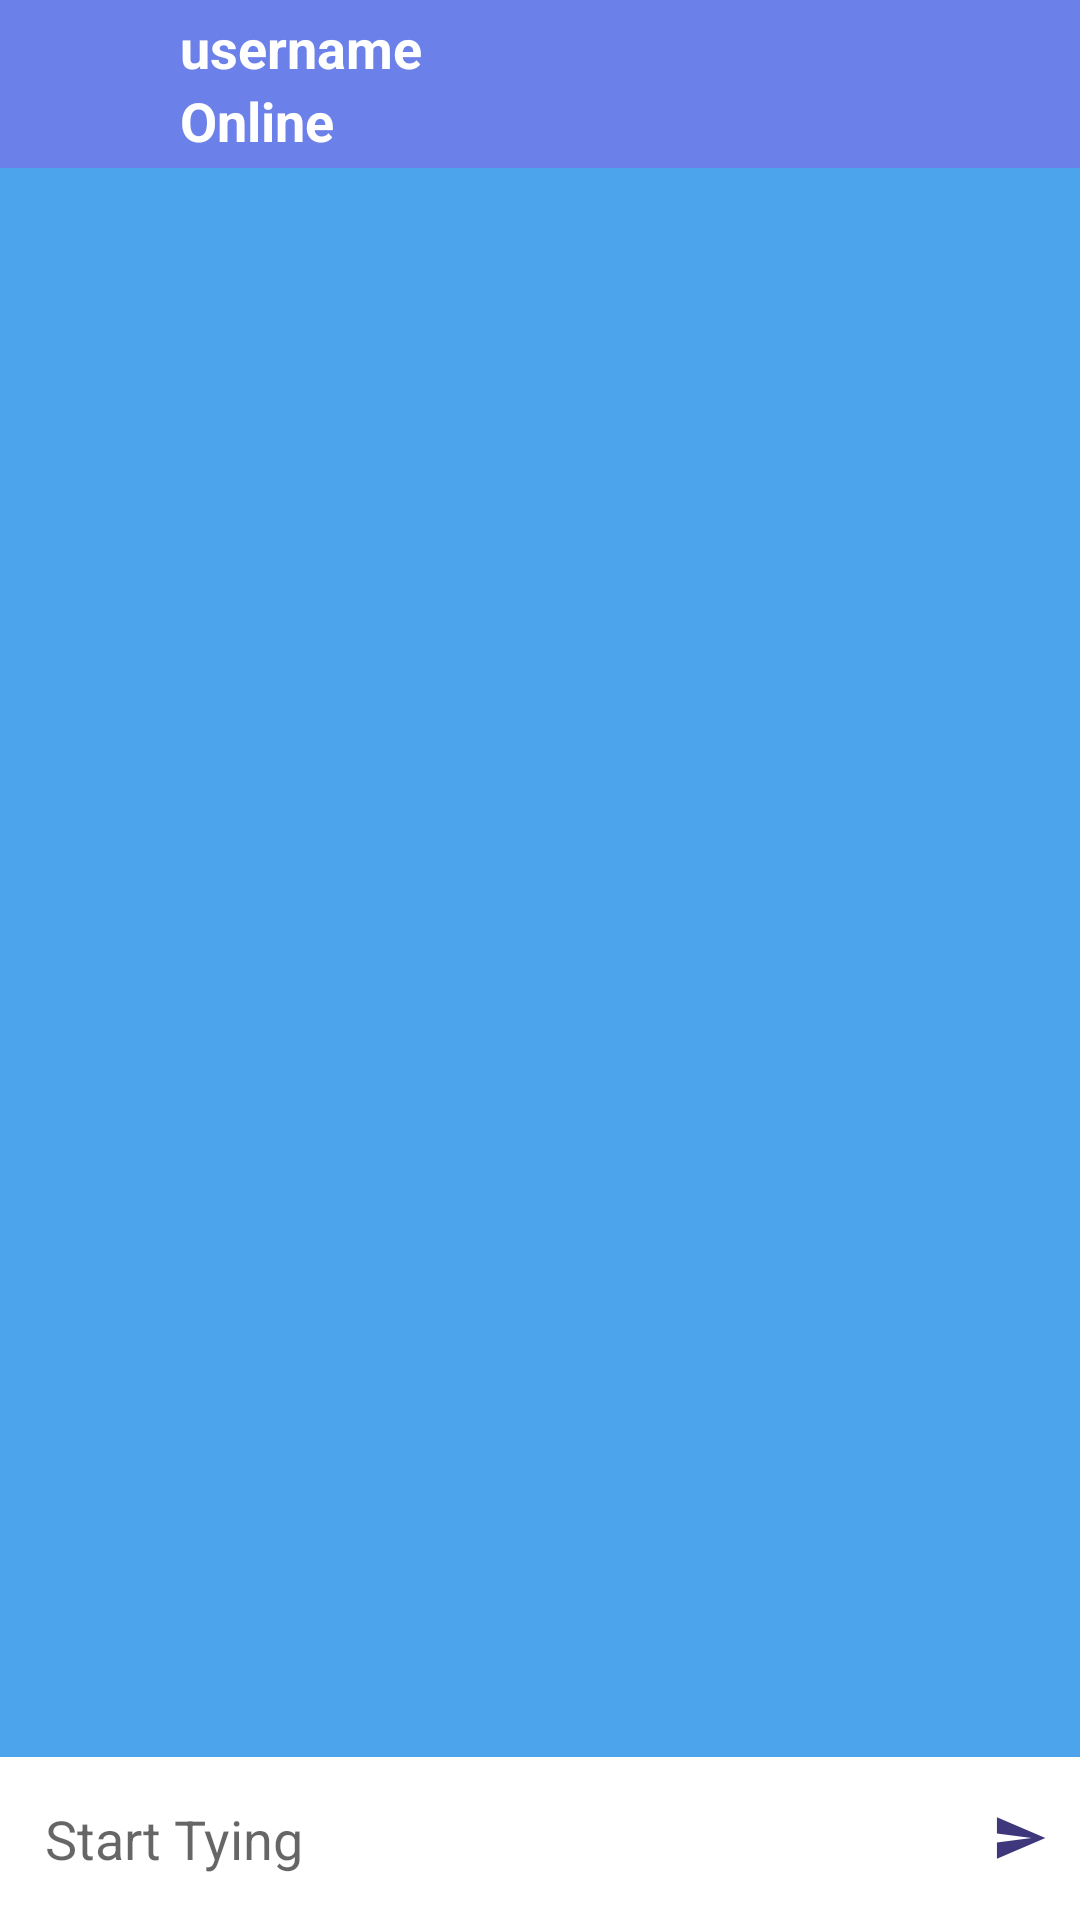

Write the Android layout XML for this screen, with the resource values it uses.
<!-- AndroidManifest.xml: activity theme AppThemeNo -->
<!-- res/layout/activity_chat.xml -->
<?xml version="1.0" encoding="utf-8"?>
<RelativeLayout xmlns:android="http://schemas.android.com/apk/res/android"
    xmlns:app="http://schemas.android.com/apk/res-auto"
    xmlns:tools="http://schemas.android.com/tools"
    android:layout_width="match_parent"
    android:layout_height="match_parent"
    android:background="@color/backgroundTint"
    tools:context=".ChatActivity">

    <LinearLayout
        android:id="@+id/chatLayout"
        android:layout_width="match_parent"
        android:layout_height="wrap_content"
        android:layout_alignParentBottom="true"
        android:background="@color/white"
        android:gravity="center"
        android:orientation="horizontal"
        >

        <EditText
            android:id="@+id/messageEt"
            android:layout_weight="1"
            android:background="@null"
            android:hint="Start Tying"
            android:padding="15dp"
            android:inputType="textCapSentences|textMultiLine"
            android:layout_width="0dp"
            android:layout_height="wrap_content"
            />
        <ImageButton
            android:id="@+id/sendBtn"
            android:background="@null"
            android:src="@drawable/ic_send"
            android:layout_width="40dp"
            android:layout_height="40dp"

            />


    </LinearLayout>

    <androidx.appcompat.widget.Toolbar
        android:id="@+id/toolBar"
        android:layout_width="match_parent"
        android:layout_height="?android:attr/actionBarSize"
        android:background="@color/blue"
        android:theme="@style/ThemeOverlay.AppCompat.Dark.ActionBar">

        <ImageView
            android:id="@+id/profileIv"
            android:layout_width="40dp"
            android:layout_height="35dp"
            android:scaleType="centerCrop"
            android:src="@drawable/ic_default_image_white"
            ></ImageView>

        <LinearLayout
            android:layout_width="match_parent"
            android:layout_height="wrap_content"
            android:layout_marginStart="20dp"
            android:layout_marginLeft="20dp"
            android:gravity="center"
            android:orientation="vertical">

            <TextView
                android:id="@+id/chatnameTv"
                android:layout_width="match_parent"
                android:layout_height="wrap_content"
                android:text="username"
                android:textColor="@color/white"
                android:textSize="18sp"
                android:textStyle="bold" />

            <TextView
                android:id="@+id/userStatus"
                android:layout_width="match_parent"
                android:layout_height="wrap_content"
                android:text="Online"
                android:textColor="@color/white"
                android:textSize="18sp"
                android:textStyle="bold" />
        </LinearLayout>


    </androidx.appcompat.widget.Toolbar>

    <androidx.recyclerview.widget.RecyclerView
        android:id="@+id/chat_recyclerView"
        android:layout_width="match_parent"
        android:layout_height="wrap_content"
        android:layout_above="@id/chatLayout"
        android:layout_below="@id/toolBar">

    </androidx.recyclerview.widget.RecyclerView>
</RelativeLayout>
<!-- resources referenced by this layout -->
<resources>
  <color name="backgroundTint">#4CA5EC</color>
  <color name="blue">#6C80EA</color>
  <color name="white">#FFFFFFFF</color>
  <!-- drawable ic_send (drawable-anydpi) -->
  <vector xmlns:android="http://schemas.android.com/apk/res/android"
      android:width="24dp"
      android:height="24dp"
      android:viewportWidth="24"
      android:viewportHeight="24"
      android:tint="#0D045B"
      android:alpha="0.8"
      android:autoMirrored="true">
    <group android:scaleX="0.7692308"
        android:scaleY="0.7692308"
        android:translateX="2.7692308"
        android:translateY="2.7692308">
      <path
          android:fillColor="@android:color/white"
          android:pathData="M2.01,21L23,12 2.01,3 2,10l15,2 -15,2z"/>
    </group>
  </vector>
  <style name="AppThemeNo" parent="Theme.AppCompat.Light.NoActionBar">
          
          <item name="colorPrimary">@color/purple_500</item>
          <item name="colorPrimaryVariant">@color/purple_700</item>
          <item name="colorOnPrimary">@color/white</item>
          
  
          
          
      </style>
  <color name="purple_500">#FF6200EE</color>
  <color name="purple_700">#EB53BADA</color>
</resources>
